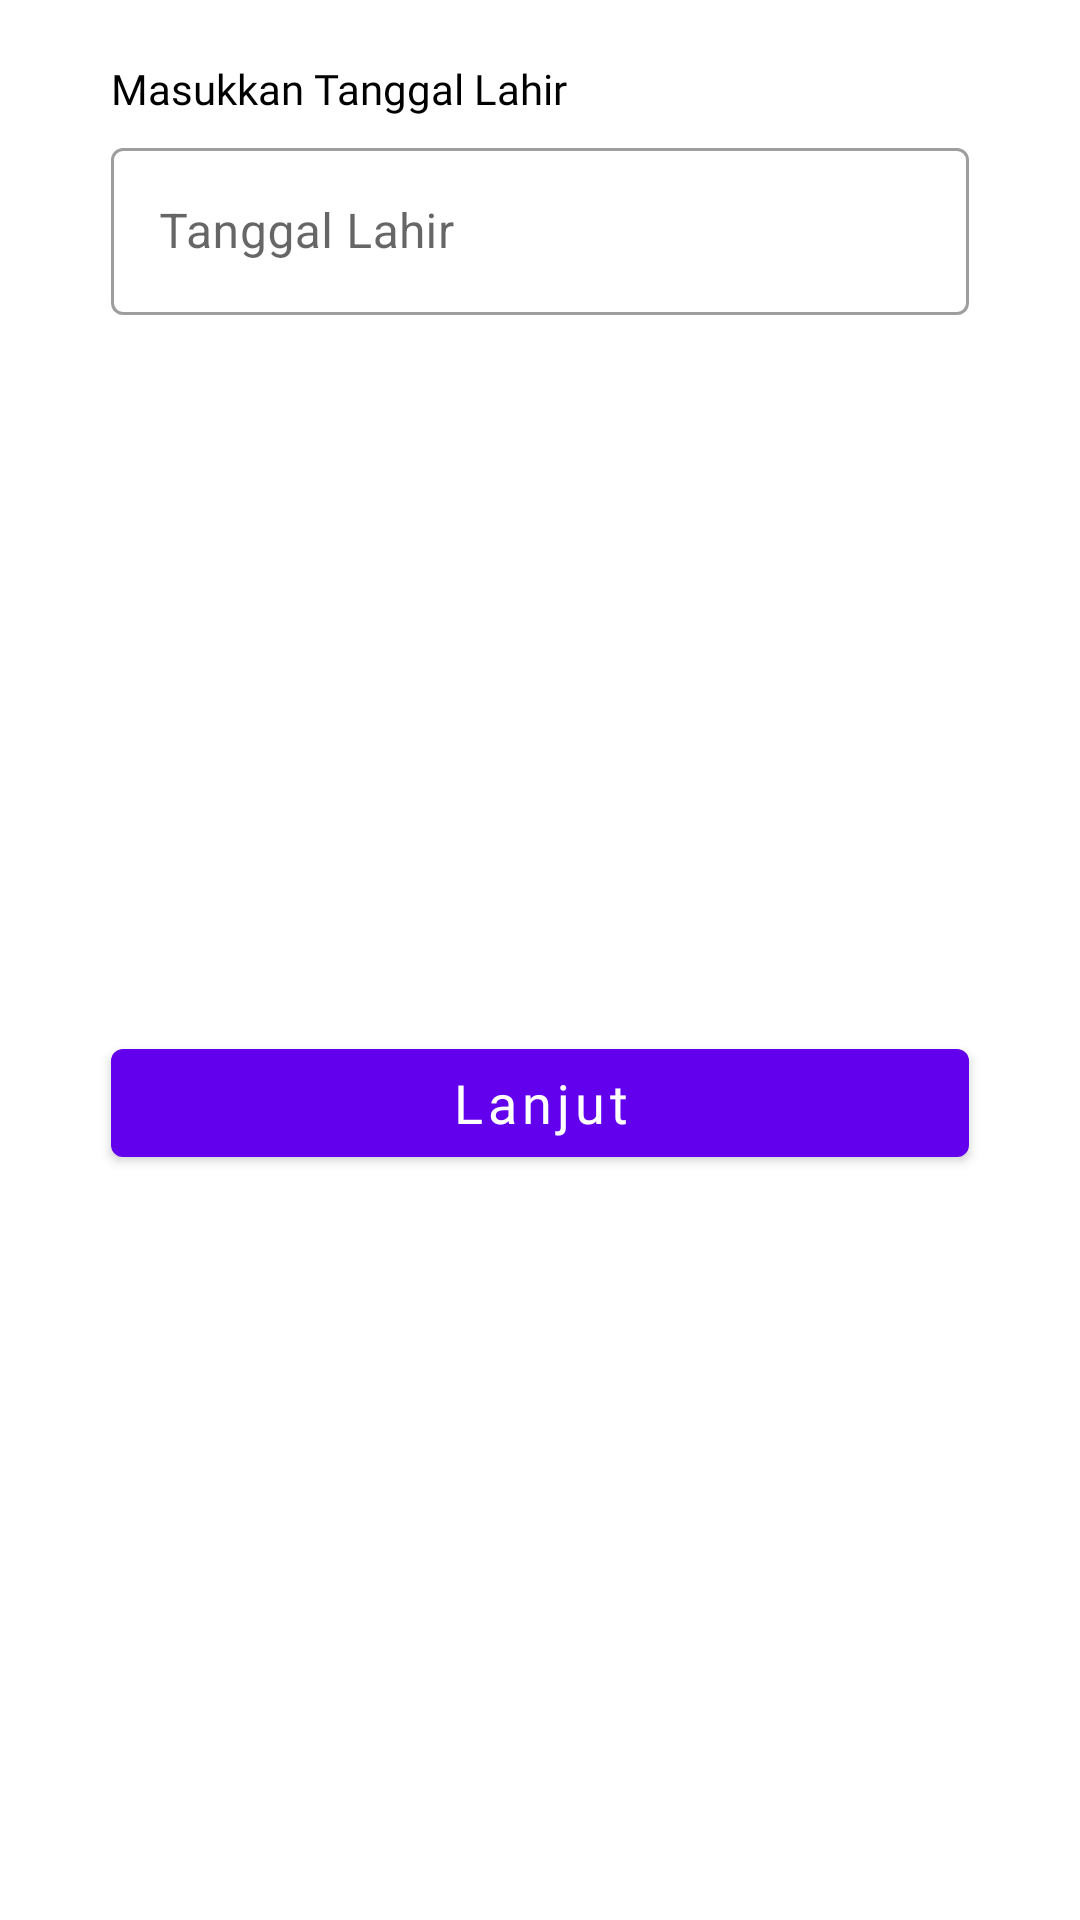

Produce the Android XML layout that renders to this screen, including the resource entries it uses.
<!-- AndroidManifest.xml: application theme Theme.TrelloClone -->
<!-- res/layout/layout_birthdate.xml -->
<?xml version="1.0" encoding="utf-8"?>
<androidx.constraintlayout.widget.ConstraintLayout
    xmlns:android="http://schemas.android.com/apk/res/android"
    xmlns:app="http://schemas.android.com/apk/res-auto"
    xmlns:tools="http://schemas.android.com/tools"
    android:layout_width="match_parent"
    android:layout_height="match_parent">

    <TextView
        android:id="@+id/textView7"
        android:layout_width="wrap_content"
        android:layout_height="wrap_content"
        android:layout_marginTop="20dp"
        android:fontFamily="@font/montserratregular"
        android:text="Masukkan Tanggal Lahir"
        android:textColor="@color/black"
        app:layout_constraintStart_toStartOf="@+id/textField"
        app:layout_constraintTop_toTopOf="parent" />

    

    <com.google.android.material.textfield.TextInputLayout
        android:id="@+id/textField"
        style="@style/Widget.MaterialComponents.TextInputLayout.OutlinedBox"
        android:layout_width="match_parent"
        android:layout_height="wrap_content"
        android:layout_marginHorizontal="37dp"
        android:hint="Tanggal Lahir"
        android:layout_marginTop="5dp"
        app:layout_constraintTop_toBottomOf="@+id/textView7"
        tools:layout_editor_absoluteX="37dp">

        <com.google.android.material.textfield.TextInputEditText
            android:id="@+id/cobaEdittext"
            android:layout_width="match_parent"
            android:layout_height="wrap_content"
            android:inputType="none"/>
    </com.google.android.material.textfield.TextInputLayout>

    <Button
        android:id="@+id/btn_lanjut"
        android:layout_width="0dp"
        android:layout_height="wrap_content"
        android:fontFamily="@font/montserratbold"
        android:text="Lanjut"
        android:textAllCaps="false"
        android:textSize="18sp"
        android:layout_marginBottom="10dp"
        app:layout_constraintBottom_toBottomOf="parent"
        app:layout_constraintEnd_toEndOf="@+id/textField"
        app:layout_constraintStart_toStartOf="@+id/textField"
        app:layout_constraintTop_toBottomOf="@+id/textField" />


</androidx.constraintlayout.widget.ConstraintLayout>
<!-- resources referenced by this layout -->
<resources>
  <color name="black">#FF000000</color>
  <style name="Theme.TrelloClone" parent="Theme.MaterialComponents.DayNight.DarkActionBar">
          
          <item name="colorPrimary">@color/purple_500</item>
          <item name="colorPrimaryVariant">@color/purple_700</item>
          <item name="colorOnPrimary">@color/white</item>
          
          <item name="colorSecondary">@color/teal_200</item>
          <item name="colorSecondaryVariant">@color/teal_700</item>
          <item name="colorOnSecondary">@color/black</item>
          
          <item name="android:statusBarColor" tools:targetApi="l">?attr/colorPrimaryVariant</item>
          
      </style>
  <color name="purple_500">#FF6200EE</color>
  <color name="purple_700">#FF3700B3</color>
  <color name="white">#FFFFFFFF</color>
  <color name="teal_200">#FF03DAC5</color>
  <color name="teal_700">#FF018786</color>
</resources>
